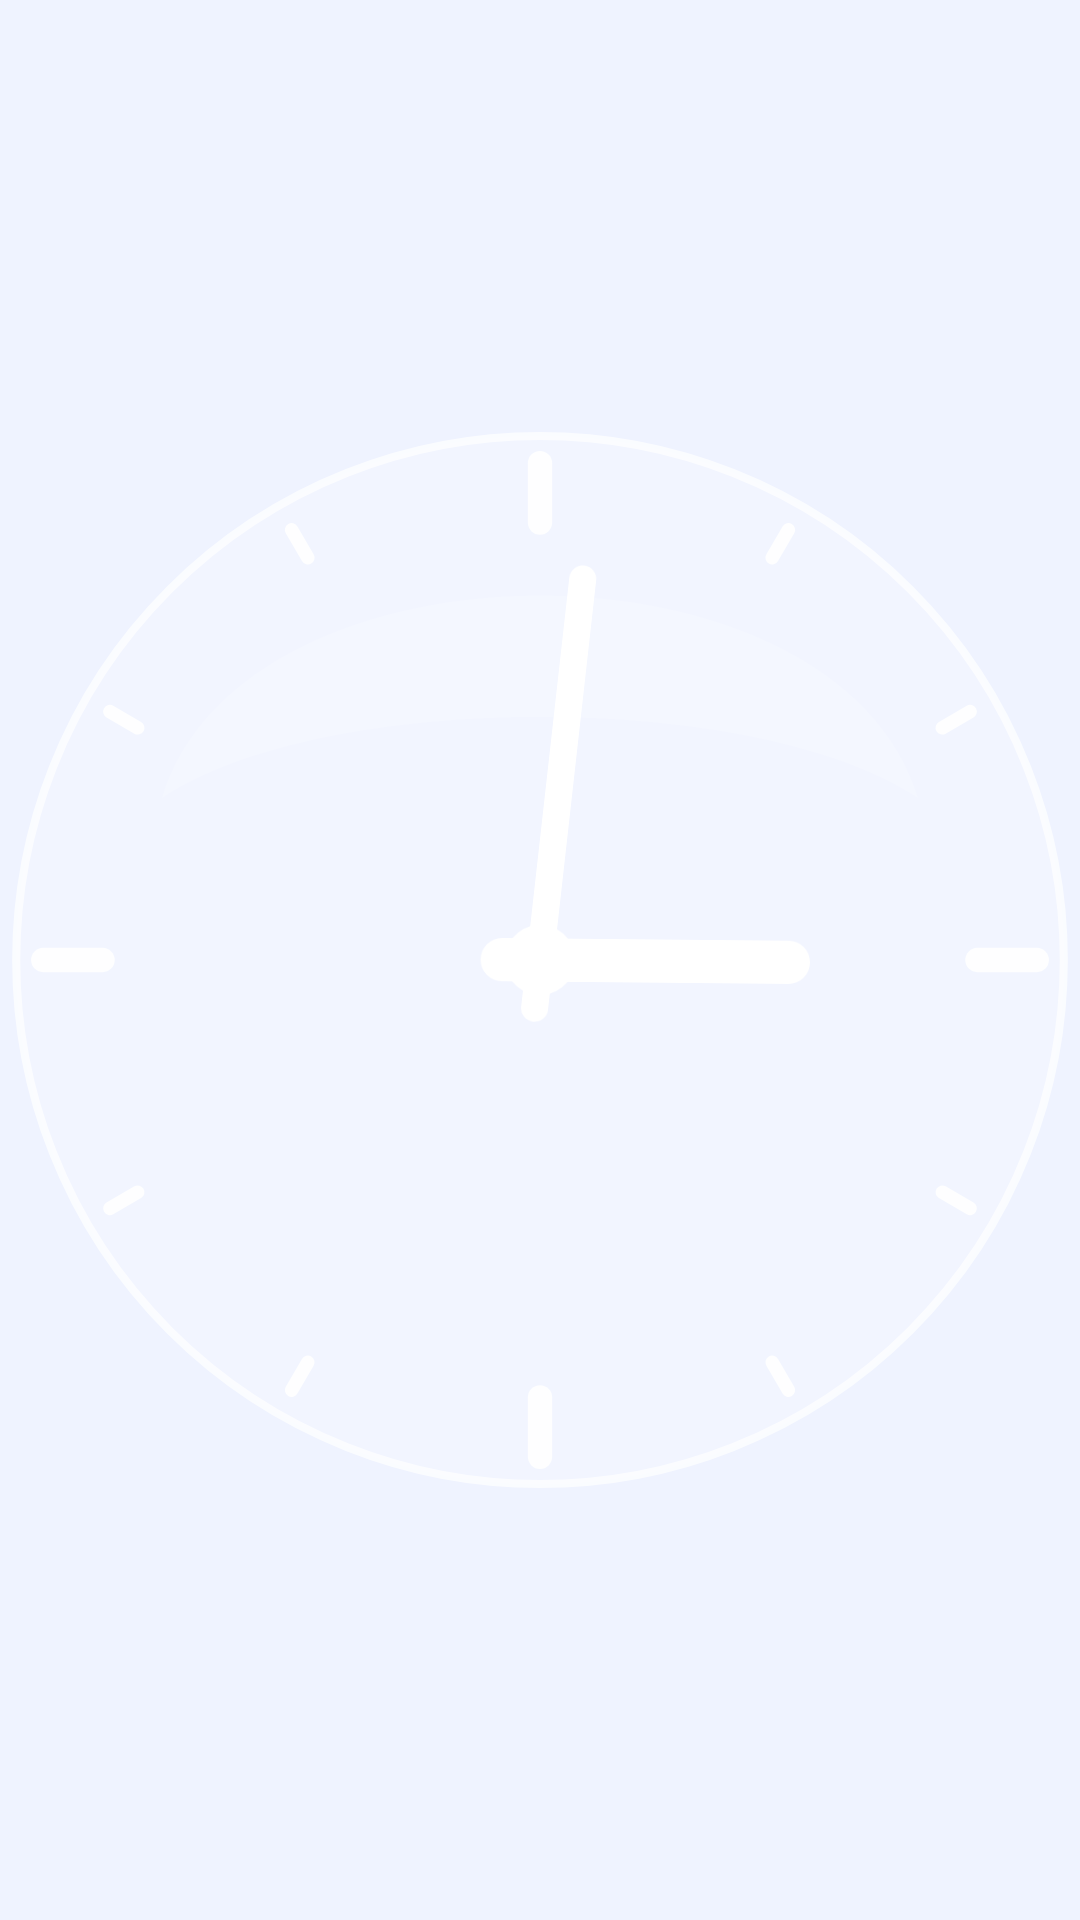

Produce the Android XML layout that renders to this screen, including the resource entries it uses.
<!-- AndroidManifest.xml: application theme Theme.Glassy -->
<!-- res/layout/analog_glass.xml -->
<?xml version="1.0" encoding="utf-8"?>
<AnalogClock xmlns:android="http://schemas.android.com/apk/res/android"
    android:id="@+id/analog"
    android:layout_width="match_parent"
    android:layout_height="match_parent"
    android:dial="@drawable/dial_glass"
    android:hand_hour="@drawable/hand_hour"
    android:hand_minute="@drawable/hand_minute" />
<!-- resources referenced by this layout -->
<resources>
  <!-- drawable dial_glass: vector/xml drawable (drawable, 2228 chars, omitted) -->
  <!-- drawable hand_hour (drawable) -->
  <?xml version="1.0" encoding="utf-8"?>
  <vector xmlns:android="http://schemas.android.com/apk/res/android"
      android:width="400dp" android:height="400dp"
      android:viewportWidth="400" android:viewportHeight="400">
      <path android:strokeColor="#FFFFFFFF" android:strokeWidth="16" android:strokeLineCap="round" android:pathData="M200.0,214.0 L200.0,108.0" />
  </vector>
  <!-- drawable hand_minute (drawable) -->
  <?xml version="1.0" encoding="utf-8"?>
  <vector xmlns:android="http://schemas.android.com/apk/res/android"
      android:width="400dp" android:height="400dp"
      android:viewportWidth="400" android:viewportHeight="400">
      <path android:strokeColor="#FFFFFFFF" android:strokeWidth="10" android:strokeLineCap="round" android:pathData="M200.0,218.0 L200.0,58.0" />
      <path android:fillColor="#FFFFFFFF" android:pathData="M187,200 a13,13 0 1,0 26,0 a13,13 0 1,0 -26,0" />
  </vector>
  <style name="Theme.Glassy" parent="android:Theme.Material.Light.NoActionBar">
          <item name="android:statusBarColor">@android:color/transparent</item>
          <item name="android:navigationBarColor">@android:color/transparent</item>
          <item name="android:windowBackground">@color/glassy_bg</item>
      </style>
  <color name="glassy_bg">#FFEFF3FF</color>
</resources>
